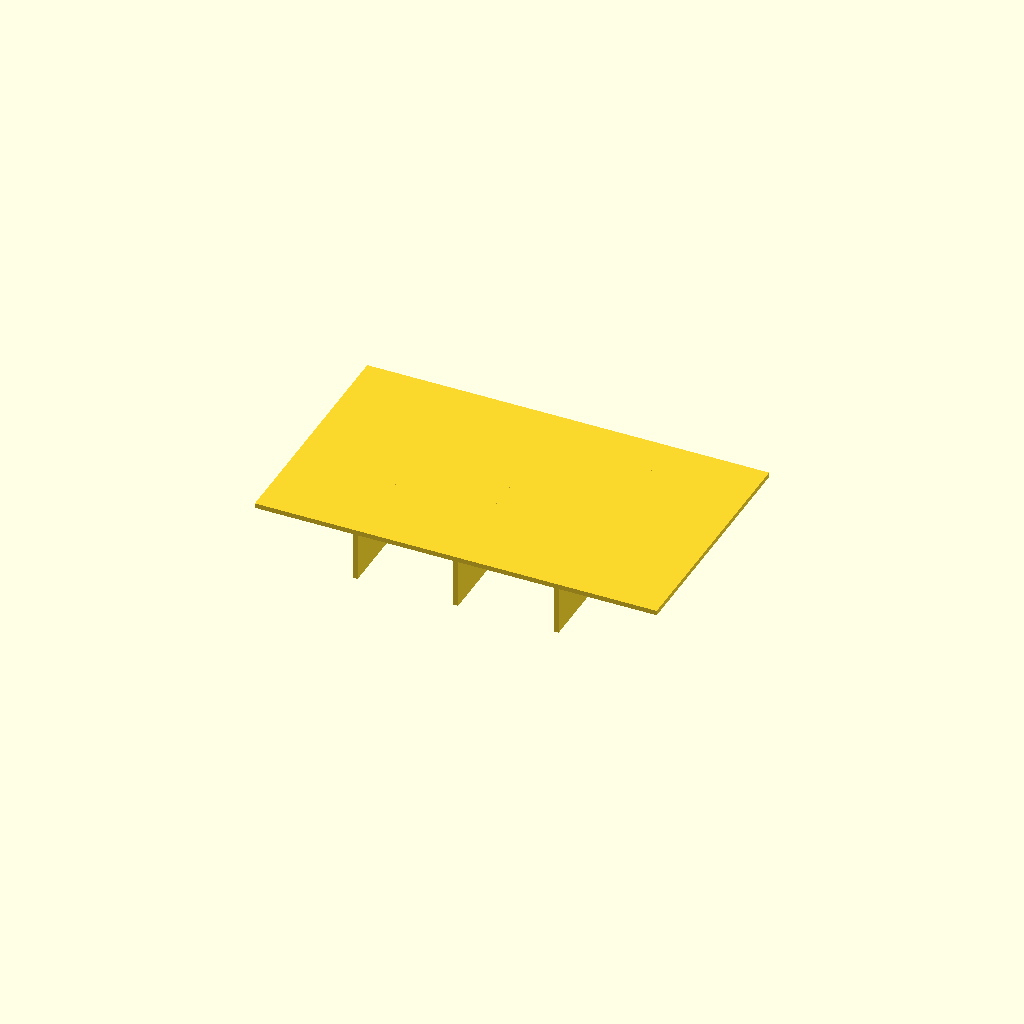
Cell 1: the model at its default parameters.
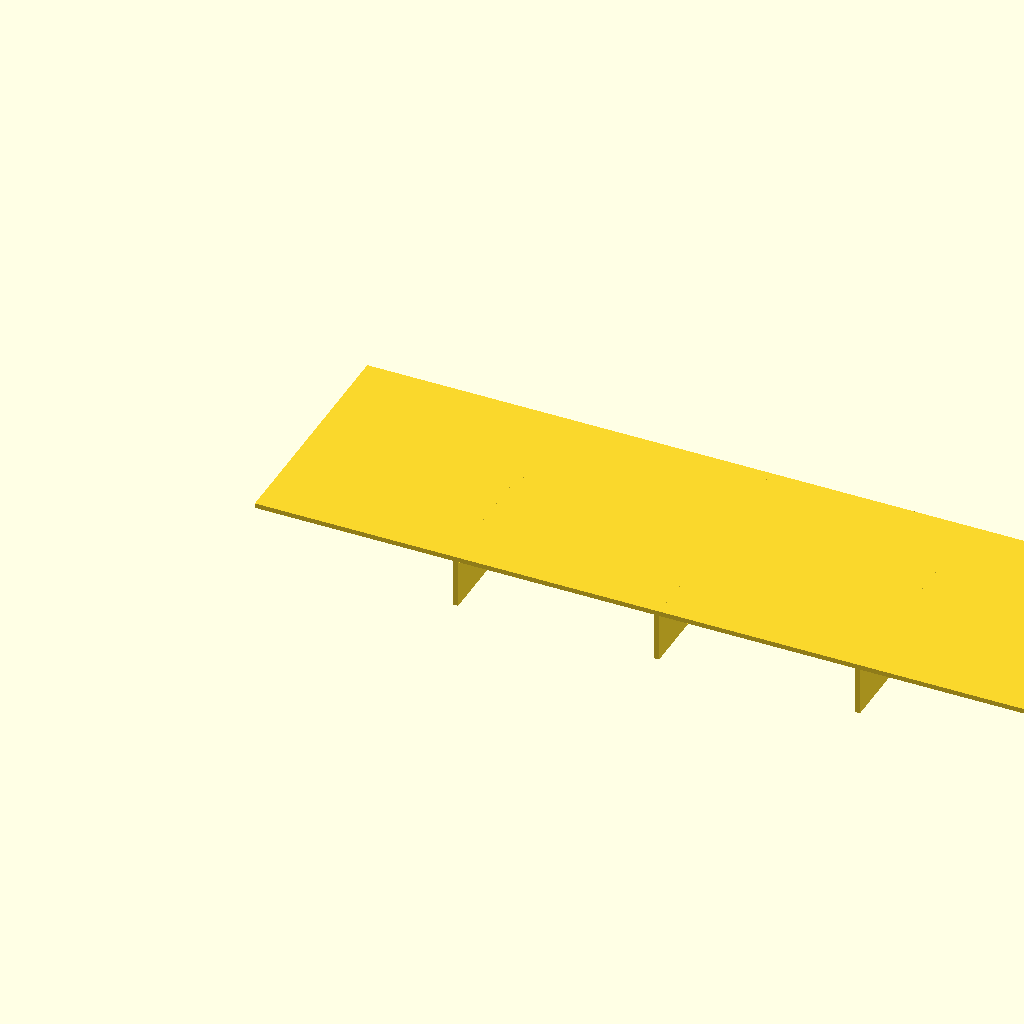
Cell 2 — panel_l set to 200, the other parameters unchanged.
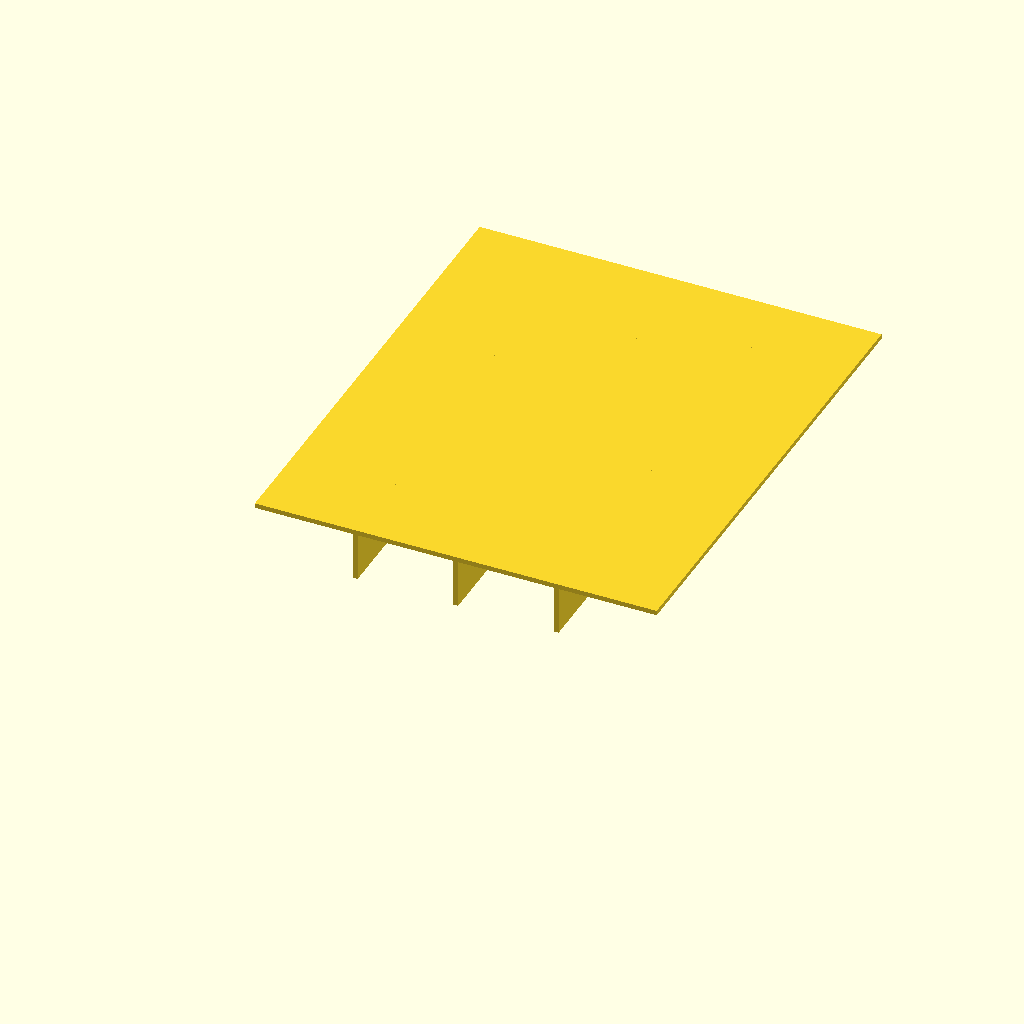
Cell 3 — panel_w set to 120, the other parameters unchanged.
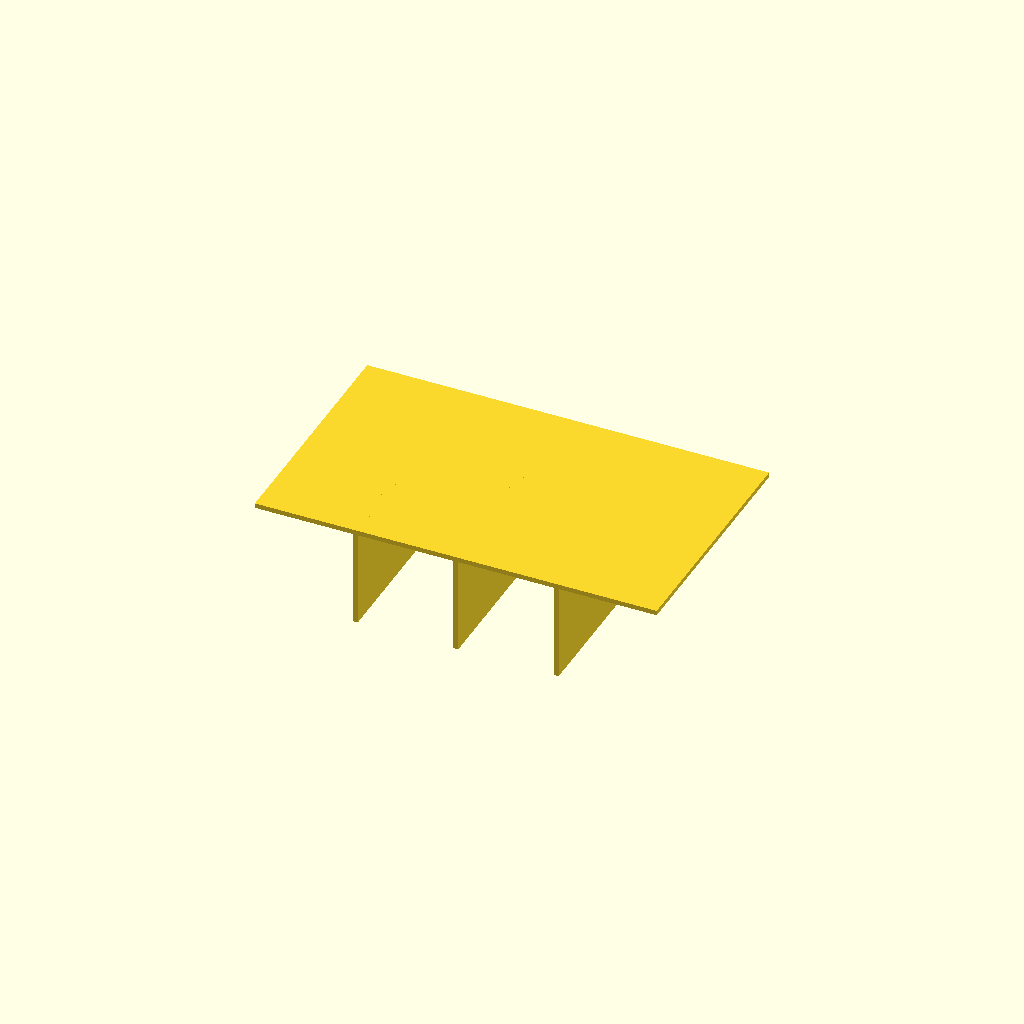
Cell 4 — rib_h set to 24, the other parameters unchanged.
All cells are drawn from one camera (rotation 55°, 0°, 25°, orthographic, colour scheme Cornfield), so only the parameter changes between them.
OpenSCAD source file optional_data/data/scale1/thinwalls/part_0143.scad:
$fn = 32;

// ----------------------------------------------------------------------
// Ribbed panel: 1.2 mm panel
// ----------------------------------------------------------------------

// --- parameters (mm) ---
panel_l = 100;            // panel length, X
panel_w = 60;             // panel width, Y
panel_t = 1.2;            // panel thickness, Z
rib_t = 1.2;              // rib thickness
rib_h = 12;               // rib height below the panel
ribs = 3;                 // number of ribs

total_h = panel_t + rib_h;  // overall height

union() {
  cube([panel_l, panel_w, panel_t]);
  for (i = [1 : ribs])
    translate([i * panel_l / (ribs + 1) - rib_t / 2, 0, -rib_h])
      cube([rib_t, panel_w, rib_h + panel_t]);
}
Parameter table extracted from the source (name, type, default, range or options):
panel_l: number, default 100
panel_w: number, default 60
panel_t: number, default 1.2
rib_t: number, default 1.2
rib_h: number, default 12
ribs: number, default 3
